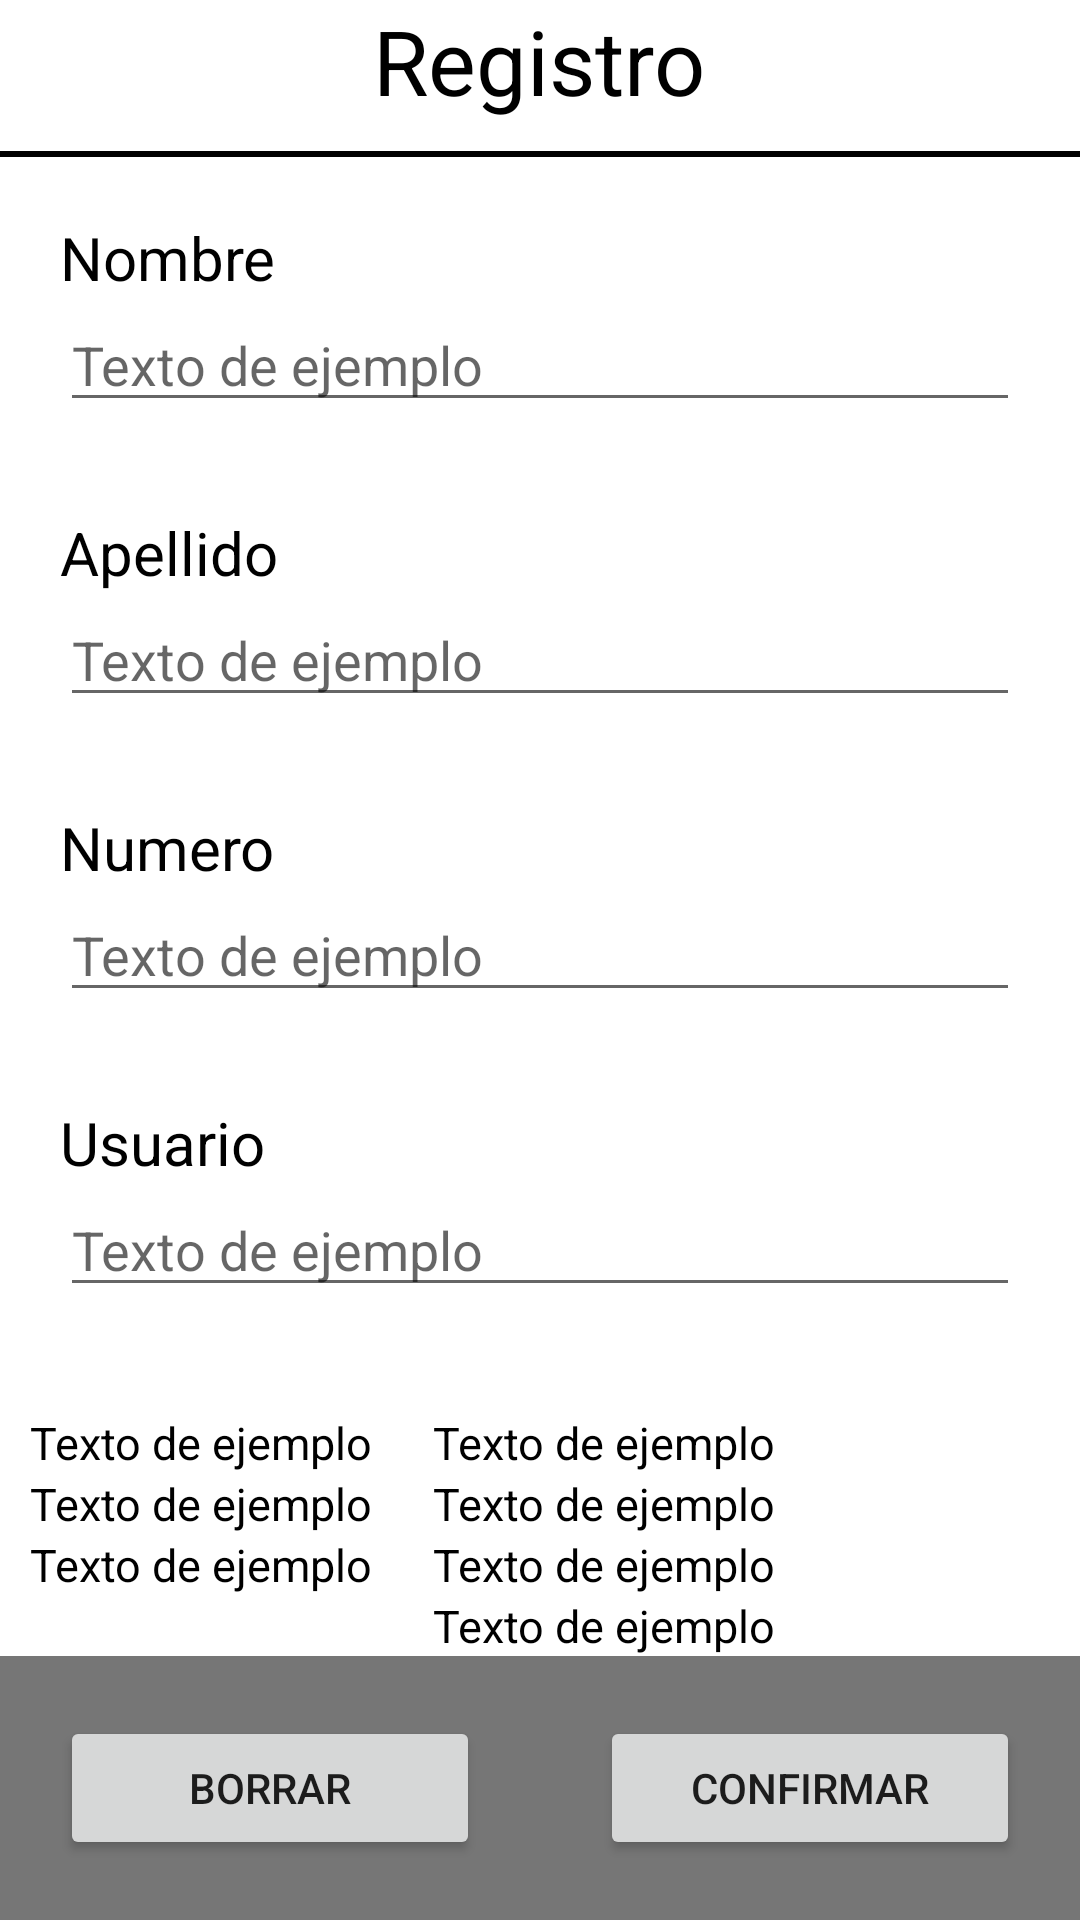

Reconstruct the res/layout file that produces this screen, plus the resources it refers to.
<!-- AndroidManifest.xml: application theme Theme.Miprueba -->
<!-- res/layout/activity_main.xml -->
<?xml version="1.0" encoding="utf-8"?>
<LinearLayout
    xmlns:android="http://schemas.android.com/apk/res/android"
    xmlns:app="http://schemas.android.com/apk/res-auto"
    xmlns:tools="http://schemas.android.com/tools"
    android:id="@+id/container"
    android:layout_width="match_parent"
    android:layout_height="match_parent"
    android:orientation="vertical">

    <LinearLayout
        android:layout_width="match_parent"
        android:layout_height="wrap_content"
        android:background="@color/white"
        android:gravity="center"
        android:orientation="vertical">

        <TextView

            android:layout_width="wrap_content"
            android:layout_height="wrap_content"
            android:textColor="@color/black"
            android:text="@string/LabelReg"
            android:textSize="30sp" />
        <View
            android:layout_width="wrap_content"
            android:layout_height="2dp"
            android:layout_marginTop="10dp"
            android:background="@color/black"/>


    </LinearLayout>

    <LinearLayout
        android:layout_width="match_parent"
        android:layout_height="wrap_content"
        android:layout_gravity="center"
        android:layout_weight="1"
        android:background="@color/white"
        android:orientation="vertical">

        <TextView
            android:id="@+id/textViewNombre"
            android:layout_width="wrap_content"
            android:layout_height="wrap_content"
            android:layout_marginTop="20dp"
            android:layout_marginHorizontal="20dp"
            android:background="@color/white"
            android:textColor="@color/black"
            android:text="@string/LabelName"
            android:textSize="20sp" />

        <EditText
            android:id="@+id/editTextNombre"
            android:layout_width="match_parent"
            android:layout_height="wrap_content"
            android:layout_marginHorizontal="20dp"
            android:hint="@string/ExampleLabel" />

        <TextView
            android:id="@+id/textViewApellido"
            android:layout_width="wrap_content"
            android:layout_height="wrap_content"
            android:layout_marginTop="30dp"
            android:layout_marginHorizontal="20dp"
            android:background="@color/white"
            android:textColor="@color/black"
            android:text="@string/LabelLastName"
            android:textSize="20sp" />

        <EditText
            android:id="@+id/editTextApellido"
            android:layout_width="match_parent"
            android:layout_height="wrap_content"
            android:layout_marginHorizontal="20dp"
            android:hint="@string/ExampleLabel" />

        <TextView
            android:id="@+id/textViewNum"
            android:layout_width="wrap_content"
            android:layout_height="wrap_content"
            android:layout_marginHorizontal="20dp"
            android:layout_marginTop="30dp"
            android:background="@color/white"
            android:text="@string/LabelNum"
            android:textColor="@color/black"
            android:textSize="20sp" />

        <EditText
            android:id="@+id/editTextNum"
            android:layout_width="match_parent"
            android:layout_height="wrap_content"
            android:layout_marginHorizontal="20dp"
            android:hint="@string/ExampleLabel" />
        <TextView
            android:id="@+id/textViewUser"
            android:layout_width="wrap_content"
            android:layout_height="wrap_content"
            android:layout_marginHorizontal="20dp"
            android:layout_marginTop="30dp"
            android:background="@color/white"
            android:text="@string/LabelUser"
            android:textColor="@color/black"
            android:textSize="20sp" />

        <EditText
            android:id="@+id/editTextUser"
            android:layout_width="match_parent"
            android:layout_height="wrap_content"
            android:layout_marginHorizontal="20dp"
            android:hint="@string/ExampleLabel" />

        <TextView
            android:id="@+id/textViewPass"
            android:layout_width="wrap_content"
            android:layout_height="wrap_content"
            android:textColor="@color/black"
            android:layout_marginTop="30dp"
            android:layout_marginHorizontal="20dp"
            android:background="@color/white"
            android:text="@string/LabelPass"
            android:textSize="20sp" />

        <EditText
            android:id="@+id/editTextPass"
            android:layout_width="match_parent"
            android:layout_height="wrap_content"
            android:layout_marginHorizontal="20dp"
            android:hint="@string/ExampleLabel" />


    </LinearLayout>

    <LinearLayout
        android:layout_width="match_parent"
        android:layout_height="wrap_content"
        android:orientation="horizontal">

        <LinearLayout
            android:layout_width="wrap_content"
            android:layout_height="match_parent"
            android:orientation="vertical">

            <TextView
                android:id="@+id/textViewonCreate"
                android:layout_width="wrap_content"
                android:layout_height="wrap_content"
                android:textColor="@color/black"
                android:layout_marginHorizontal="10dp"
                android:text="@string/ExampleLabel"
                android:textSize="15sp" />

            <TextView
                android:id="@+id/textViewonStart"
                android:layout_width="wrap_content"
                android:layout_height="wrap_content"
                android:layout_marginHorizontal="10dp"
                android:text="@string/ExampleLabel"
                android:textColor="@color/black"
                android:textSize="15sp" />
            <TextView
                android:id="@+id/textViewonResume"
                android:layout_width="wrap_content"
                android:layout_height="wrap_content"
                android:textColor="@color/black"
                android:layout_marginHorizontal="10dp"
                android:text="@string/ExampleLabel"
                android:textSize="15sp" />
        </LinearLayout>

        <LinearLayout
            android:layout_width="wrap_content"
            android:layout_height="wrap_content"
            android:orientation="vertical"
            android:layout_gravity="right"
            >

            <TextView
                android:id="@+id/textViewonStop"
                android:layout_width="wrap_content"
                android:layout_height="wrap_content"
                android:layout_marginHorizontal="10dp"
                android:text="@string/ExampleLabel"
                android:textColor="@color/black"
                android:textSize="15sp" />

            <TextView
                android:id="@+id/textViewonRestart"
                android:layout_width="wrap_content"
                android:layout_height="wrap_content"
                android:layout_marginHorizontal="10dp"
                android:text="@string/ExampleLabel"
                android:textColor="@color/black"
                android:textSize="15sp" />

            <TextView
                android:id="@+id/textViewonPause"
                android:layout_width="wrap_content"
                android:layout_height="wrap_content"
                android:textColor="@color/black"
                android:layout_marginHorizontal="10dp"
                android:text="@string/ExampleLabel"
                android:textSize="15sp" />

            <TextView
                android:id="@+id/textViewonDestroy"
                android:layout_width="wrap_content"
                android:layout_height="wrap_content"
                android:layout_marginHorizontal="10dp"
                android:text="@string/ExampleLabel"
                android:textColor="@color/black"
                android:textSize="15sp" />
        </LinearLayout>

    </LinearLayout>

    <LinearLayout
        android:layout_width="match_parent"
        android:layout_height="wrap_content"
        android:layout_weight="0"
        android:background="@color/gray">

        <Button
            android:id="@+id/buttonDell"
            android:layout_width="0dp"
            android:layout_height="wrap_content"
            android:layout_margin="20dp"
            android:layout_weight="1"
            android:theme="@style/Theme.Miprueba"
            android:text="@string/BotonDell"
            app:rippleColor="#681A1A" />

        <Button
            android:id="@+id/buttonConfirm"
            android:layout_width="0dp"
            android:layout_height="wrap_content"
            android:layout_margin="20dp"
            android:layout_weight="1"
            android:onClick="Login"
            android:text="@string/BotonConfirm"
            android:theme="@style/Theme.Miprueba"
            app:rippleColor="#2FB32A" />

    </LinearLayout>


</LinearLayout>
<!-- resources referenced by this layout -->
<resources>
  <color name="black">#FF000000</color>
  <color name="gray">#767676</color>
  <color name="white">#FFFFFFFF</color>
  <string name="BotonConfirm">Confirmar</string>
  <string name="BotonDell">Borrar</string>
  <string name="ExampleLabel">Texto de ejemplo</string>
  <string name="LabelLastName">Apellido</string>
  <string name="LabelName">Nombre</string>
  <string name="LabelNum">Numero</string>
  <string name="LabelPass">Contraseña</string>
  <string name="LabelReg">Registro</string>
  <string name="LabelUser">Usuario</string>||
  <style name="Theme.Miprueba" parent="Theme.MaterialComponents.DayNight.DarkActionBar">
          
          <item name="colorPrimary">@color/purple_500</item>
          <item name="colorPrimaryVariant">@color/purple_700</item>
          <item name="colorOnPrimary">@color/white</item>
          
          <item name="colorSecondary">@color/teal_200</item>
          <item name="colorSecondaryVariant">@color/teal_700</item>
          <item name="colorOnSecondary">@color/black</item>
          
          <item name="android:statusBarColor">?attr/colorPrimaryVariant</item>
          
      </style>
  <!-- not gathered from this repository: default colours our renderer supplied (Android Studio template values) -->
  <color name="purple_500">#FF6200EE</color>
  <color name="purple_700">#FF3700B3</color>
  <color name="teal_200">#FF03DAC5</color>
  <color name="teal_700">#FF018786</color>
</resources>
